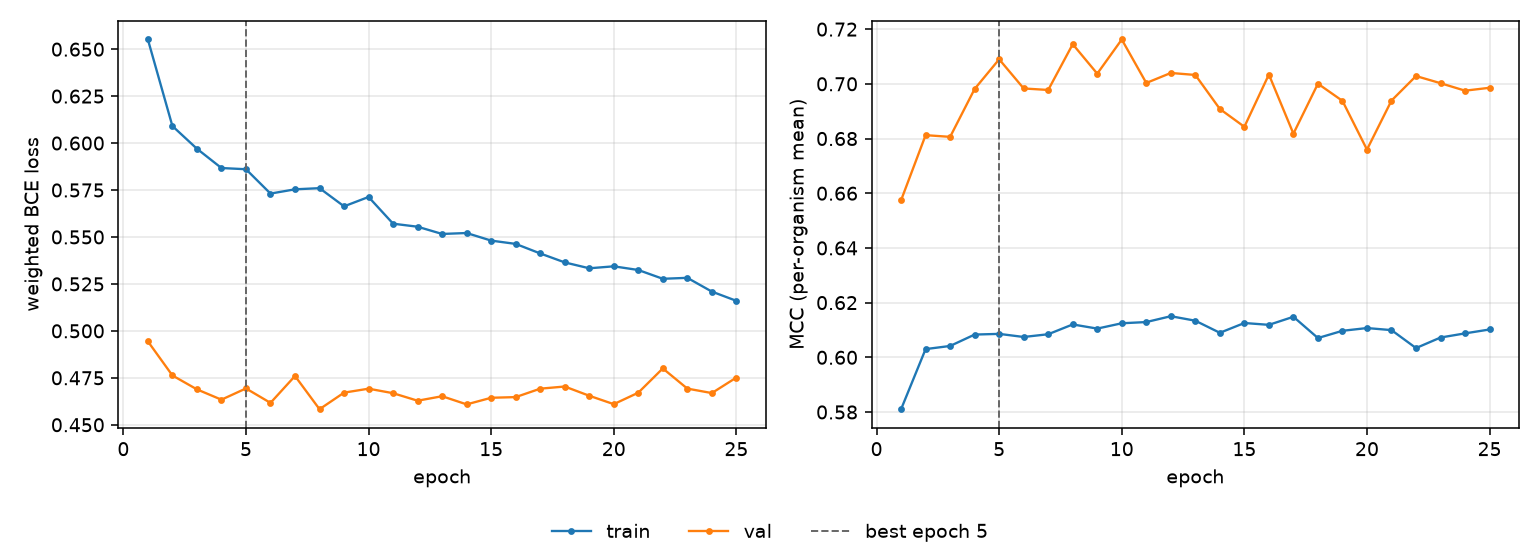

The table this chart was drawn from, first rows:
epoch, tr_loss, vl_loss, tr_mcc, vl_mcc, is_best
1, 0.6552, 0.4944, 0.581, 0.6574, False
2, 0.6091, 0.4763, 0.603, 0.6812, False
3, 0.597, 0.4688, 0.6042, 0.6806, False
4, 0.5867, 0.4634, 0.6083, 0.6981, False
5, 0.5861, 0.4693, 0.6086, 0.709, True
6, 0.5731, 0.4616, 0.6074, 0.6983, False
7, 0.5754, 0.476, 0.6084, 0.6978, False
8, 0.576, 0.4583, 0.612, 0.7145, False
9, 0.5663, 0.4671, 0.6105, 0.7037, False
10, 0.5713, 0.4692, 0.6124, 0.7162, False
11, 0.5571, 0.4668, 0.6129, 0.7003, False
12, 0.5555, 0.4628, 0.615, 0.704, False
13, 0.5516, 0.4652, 0.6134, 0.7032, False
14, 0.5521, 0.4609, 0.609, 0.6908, False
15, 0.5481, 0.4644, 0.6125, 0.6843, False
16, 0.5463, 0.4647, 0.6119, 0.7034, False
17, 0.5412, 0.4692, 0.6148, 0.6818, False
18, 0.5365, 0.4704, 0.607, 0.7001, False
19, 0.5333, 0.4654, 0.6097, 0.6938, False
20, 0.5344, 0.461, 0.6107, 0.676, False
21, 0.5324, 0.4671, 0.6099, 0.6939, False
22, 0.5277, 0.48, 0.6034, 0.7028, False
23, 0.5282, 0.4693, 0.6072, 0.7002, False
24, 0.5209, 0.4669, 0.6088, 0.6975, False
25, 0.516, 0.4751, 0.6102, 0.6986, False
